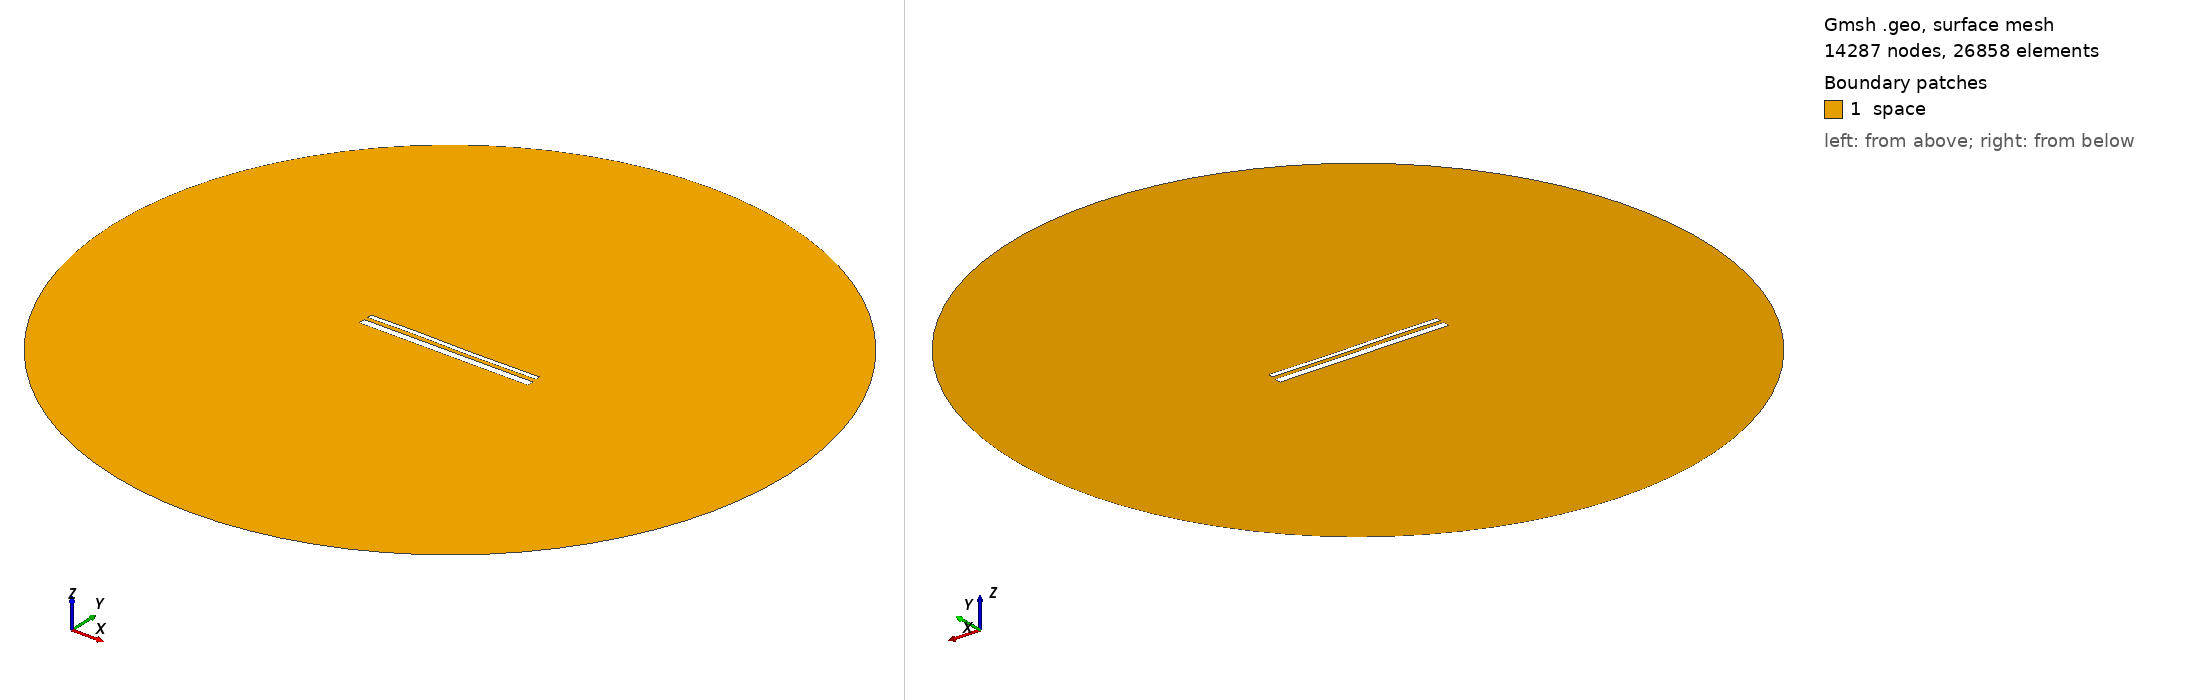

Gmsh geometry script, surface-meshed: 14287 nodes, 26858 surface elements. Boundary patches (legend numbers): 1 space. Left view from above one corner, right view from below the opposite corner. Legend entries are the model's physical surfaces. The drawing asked Gmsh for element sizes between 1% and 20% of the model's largest extent; the script's own settings can give other sizes.

=== 14199.geo (drawn) ===
//---------------------------------------
// Geometry kernel
//---------------------------------------

SetFactory("OpenCASCADE");



//---------------------------------------
// Parameters of the geometry
//---------------------------------------

// Overetch of the upper plate
overetch = 0.5;

// Distance between the plates
distance = 2.0;

// Discretization over the x axis (for the deformation)
nx = 50; 

// Length of the plate
L = 100 - overetch; 

// Number of modes
n = 4; 

// 1st mode coefficient
coeff(1) = 0.07499999999999998;
beta(1) = 0.596864 * 3.1415926535 / L;

// 2nd mode coefficient
coeff(2) = 0.0;
beta(2) = 1.49418 * 3.1415926535 / L;

// 3rd mode coefficient
coeff(3) = 0.15;
beta(3) = 2.50025 * 3.1415926535 / L;

// 4th mode coefficient
coeff(4) = 0.07499999999999998;
beta(4) = 3.49999 * 3.1415926535 / L;



//---------------------------------------
// Upper plate (deformed rectangle)
//---------------------------------------

// Coordiantes of the upper plate
xmin = -50;
xmax = 50 - overetch;

// Height of the upper plate
yheight = 4 - 2 * overetch;

// Indexes of the points
UpperID[] = {};
LowerID[] = {};
LeftID[] = {};
RightID[] = {};

// Point index
p = 1;

// Horizontal edges
For i In {1:nx}
    x = xmin + (i-1)*(xmax - xmin)/(nx-1);

    y_bottom = distance / 2 + overetch;
    For j In {1:n}
        C = (Cosh(beta(j)*L) + Cos(beta(j)*L)) / (Sinh(beta(j)*L) + Sin(beta(j)*L));
        y_bottom  = y_bottom + coeff(j) * (Cosh(beta(j)*(x+50)) - Cos(beta(j)*(x+50)) - C * (Sinh(beta(j)*(x+50)) - Sin(beta(j)*(x+50))));
    EndFor

    y_top = y_bottom + yheight;

    Point(p) = {x, y_top, 0, 1.0};
    UpperID[i] = p;
    p = p + 1;

    Point(p) = {x, y_bottom, 0, 1.0};
    LowerID[i] = p;
    p = p + 1;
EndFor

// Create point lists
UpperPts[] = {}; LowerPts[] = {};
For i In {1:nx}
  UpperPts[] += {UpperID[i]};
  LowerPts[] += {LowerID[i]};
EndFor

// Build splines
Spline(1) = {UpperPts[]};
Spline(2) = {LowerPts[]};
Line(3) = {LowerPts[nx-1], UpperPts[nx-1]};
Line(4) = {LowerPts[0], UpperPts[0]};

// Build the plane surface
Curve Loop(1) = {2, 3, -1, -4};
Plane Surface(1) = {1};



//---------------------------------------
// Lower plate (rectangle)
//---------------------------------------

// Vertices
Point(1001) = {-50, -1, 0, 1.0};
Point(1002) = { 50, -1, 0, 1.0};
Point(1003) = { 50,  -5, 0, 1.0};
Point(1004) = {-50,  -5, 0, 1.0};

// Edges
Line(5) = {1001, 1002};
Line(6) = {1002, 1003};
Line(7) = {1003, 1004};
Line(8) = {1004, 1001};

// Plane surface
Line Loop(2) = {5, 6, 7, 8};
Plane Surface(2) = {2}; 



//---------------------------------------
// Outer (fictious) boundary
//---------------------------------------

// Points
Point(1005) = {0, 0, 0};       // Center
Point(1006) = {200, 0, 0};     // Start point
Point(1007) = {0, 200, 0};     // 90 degrees
Point(1008) = {-200, 0, 0};    // 180 degrees
Point(1009) = {0, -200, 0};    // 270 degrees

// Circle arcs (each needs start, center, end)
Circle(9) = {1006, 1005, 1007};
Circle(10) = {1007, 1005, 1008};
Circle(11) = {1008, 1005, 1009};
Circle(12) = {1009, 1005, 1006};

// Plane surface for the entire domain
Curve Loop(3) = {9, 10, 11, 12};
Surface(3) = {3};

// Subtract the plates from the whole domain to obtain the actual domain where we want to solve the equations
BooleanDifference{ Surface{3}; Delete; }{ Surface{1}; Surface{2}; Delete; }




//---------------------------------------
// Transfinite Lines/Curves
//---------------------------------------

// Set the number of points on the boundaries
r = 7;

// Plates
Transfinite Curve {1, 2} = 50*r Using Progression 1;
Transfinite Curve {3, 4} = 2*r Using Progression 1;
Transfinite Line {5, 7} = 50*r Using Progression 1;
Transfinite Line {6, 8} = 2*r Using Progression 1;

// Outer boundary
Transfinite Line {9, 10, 11, 12} = 20 Using Progression 1;



//---------------------------------------
// Physical groups
//---------------------------------------                

// Physical curves (boundaries)
Physical Line("force_segment", 10) = {2};
Physical Line("upper_plate", 11) = {1, 3, 4};
Physical Line("lower_plate", 12) = {5, 6, 7, 8};
Physical Line("boundary", 20) = {9, 10, 11, 12};

// Physical Surfaces
Physical Surface("space", 30) = {3};



//---------------------------------------
// 6. Generate the Mesh
//---------------------------------------

// 2D mesh generation
Mesh 2;
